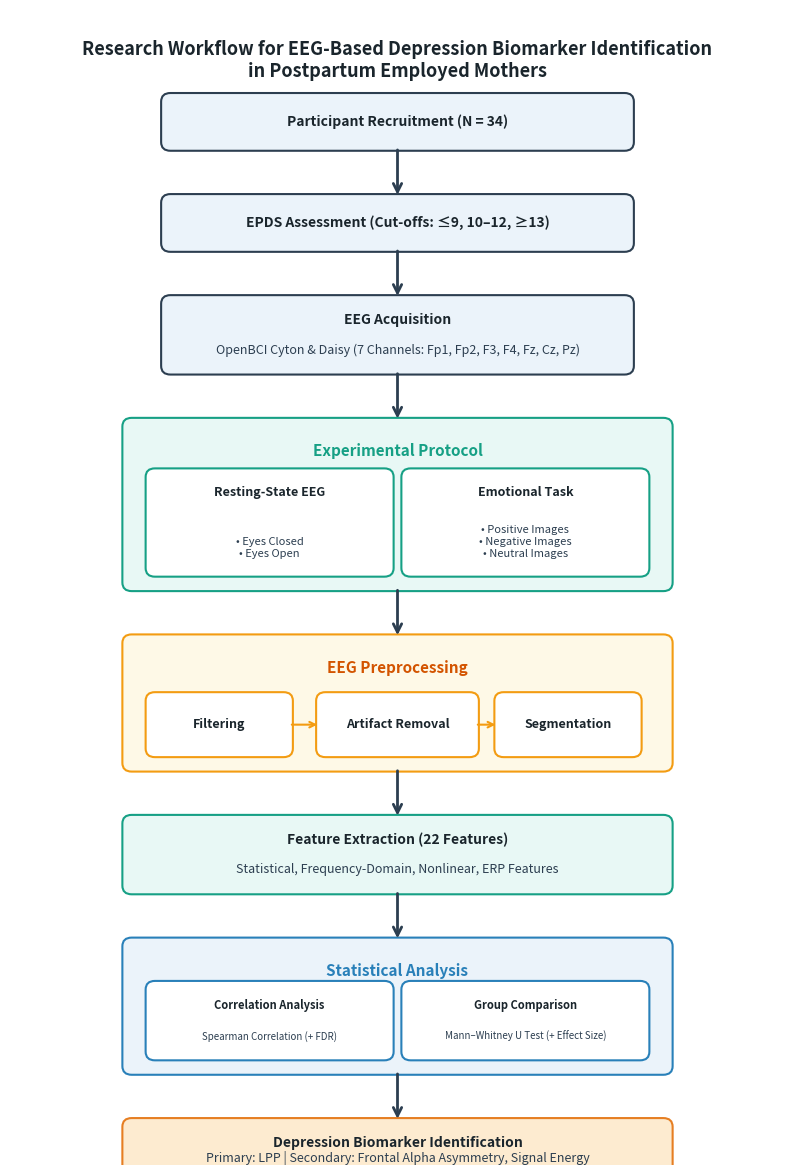

The matplotlib source for this figure:
import matplotlib.pyplot as plt
import matplotlib.patches as patches

fig, ax = plt.subplots(figsize=(10, 15))
ax.set_xlim(0, 10)
ax.set_ylim(0, 16)
ax.axis('off')

# Box Drawing Helper
def draw_box(ax, x, y, w, h, title='', text='', bg='#EBF3FA', border='#2C3E50', fontsize=10):
    rect = patches.FancyBboxPatch((x, y), w, h, boxstyle="round,pad=0.05,rounding_size=0.12", 
                                  linewidth=1.5, edgecolor=border, facecolor=bg)
    ax.add_patch(rect)
    
    if title and text:
        ax.text(x + w/2, y + h - 0.2, title, weight='bold', ha='center', va='top', fontsize=fontsize, color='#1A252C')
        ax.text(x + w/2, y + 0.2, text, ha='center', va='bottom', fontsize=fontsize-1, color='#2C3E50')
    elif title:
        ax.text(x + w/2, y + h/2, title, weight='bold', ha='center', va='center', fontsize=fontsize, color='#1A252C')
    elif text:
        ax.text(x + w/2, y + h/2, text, ha='center', va='center', fontsize=fontsize, color='#2C3E50')

def draw_arrow(ax, y_start, y_end, x=5.0):
    ax.annotate('', xy=(x, y_end), xytext=(x, y_start),
                arrowprops=dict(arrowstyle="->", color='#2C3E50', lw=2, mutation_scale=15))

# Header Title
ax.text(5.0, 15.3, "Research Workflow for EEG-Based Depression Biomarker Identification\nin Postpartum Employed Mothers", 
        fontsize=13, fontweight='bold', ha='center', va='center', color='#1A252C')

# Step 1: Participant Recruitment
draw_box(ax, 2.0, 14.1, 6.0, 0.7, title="Participant Recruitment (N = 34)")
draw_arrow(ax, 14.1, 13.4)

# Step 2: EPDS Assessment
draw_box(ax, 2.0, 12.7, 6.0, 0.7, title="EPDS Assessment (Cut-offs: ≤9, 10–12, ≥13)")
draw_arrow(ax, 12.7, 12.0)

# Step 3: EEG Acquisition
draw_box(ax, 2.0, 11.0, 6.0, 1.0, title="EEG Acquisition", text="OpenBCI Cyton & Daisy (7 Channels: Fp1, Fp2, F3, F4, Fz, Cz, Pz)")
draw_arrow(ax, 11.0, 10.3)

# Step 4: Experimental Protocol (Container Box)
draw_box(ax, 1.5, 8.0, 7.0, 2.3, bg='#E8F8F5', border='#16A085')
ax.text(5.0, 10.0, "Experimental Protocol", weight='bold', ha='center', va='top', fontsize=11, color='#16A085')
draw_box(ax, 1.8, 8.2, 3.1, 1.4, title="Resting-State EEG", text="• Eyes Closed\n• Eyes Open", bg='#FFFFFF', border='#16A085', fontsize=9)
draw_box(ax, 5.1, 8.2, 3.1, 1.4, title="Emotional Task", text="• Positive Images\n• Negative Images\n• Neutral Images", bg='#FFFFFF', border='#16A085', fontsize=9)
draw_arrow(ax, 8.0, 7.3)

# Step 5: EEG Preprocessing (Container Box)
draw_box(ax, 1.5, 5.5, 7.0, 1.8, bg='#FEF9E7', border='#F39C12')
ax.text(5.0, 7.0, "EEG Preprocessing", weight='bold', ha='center', va='top', fontsize=11, color='#D35400')
draw_box(ax, 1.8, 5.7, 1.8, 0.8, title="Filtering", bg='#FFFFFF', border='#F39C12', fontsize=9)
ax.annotate('', xy=(4.0, 6.1), xytext=(3.6, 6.1), arrowprops=dict(arrowstyle="->", color='#F39C12', lw=1.5))
draw_box(ax, 4.0, 5.7, 2.0, 0.8, title="Artifact Removal", bg='#FFFFFF', border='#F39C12', fontsize=9)
ax.annotate('', xy=(6.3, 6.1), xytext=(6.0, 6.1), arrowprops=dict(arrowstyle="->", color='#F39C12', lw=1.5))
draw_box(ax, 6.3, 5.7, 1.8, 0.8, title="Segmentation", bg='#FFFFFF', border='#F39C12', fontsize=9)
draw_arrow(ax, 5.5, 4.8)

# Step 6: Feature Extraction
draw_box(ax, 1.5, 3.8, 7.0, 1.0, title="Feature Extraction (22 Features)", 
         text="Statistical, Frequency-Domain, Nonlinear, ERP Features", bg='#E8F8F5', border='#16A085')
draw_arrow(ax, 3.8, 3.1)

# Step 7: Statistical Analysis (Container Box)
draw_box(ax, 1.5, 1.3, 7.0, 1.8, bg='#EBF3FA', border='#2980B9')
ax.text(5.0, 2.8, "Statistical Analysis", weight='bold', ha='center', va='top', fontsize=11, color='#2980B9')
draw_box(ax, 1.8, 1.5, 3.1, 1.0, title="Correlation Analysis", text="Spearman Correlation (+ FDR)", bg='#FFFFFF', border='#2980B9', fontsize=8)
draw_box(ax, 5.1, 1.5, 3.1, 1.0, title="Group Comparison", text="Mann–Whitney U Test (+ Effect Size)", bg='#FFFFFF', border='#2980B9', fontsize=8)
draw_arrow(ax, 1.3, 0.6)

# Step 8: Biomarker Identification
draw_box(ax, 1.5, -0.2, 7.0, 0.8, title="Depression Biomarker Identification", 
         text="Primary: LPP | Secondary: Frontal Alpha Asymmetry, Signal Energy", bg='#FDEBD0', border='#E67E22')

plt.savefig("Research_Workflow_Diagram_FIXED.png", dpi=300, bbox_inches='tight')
